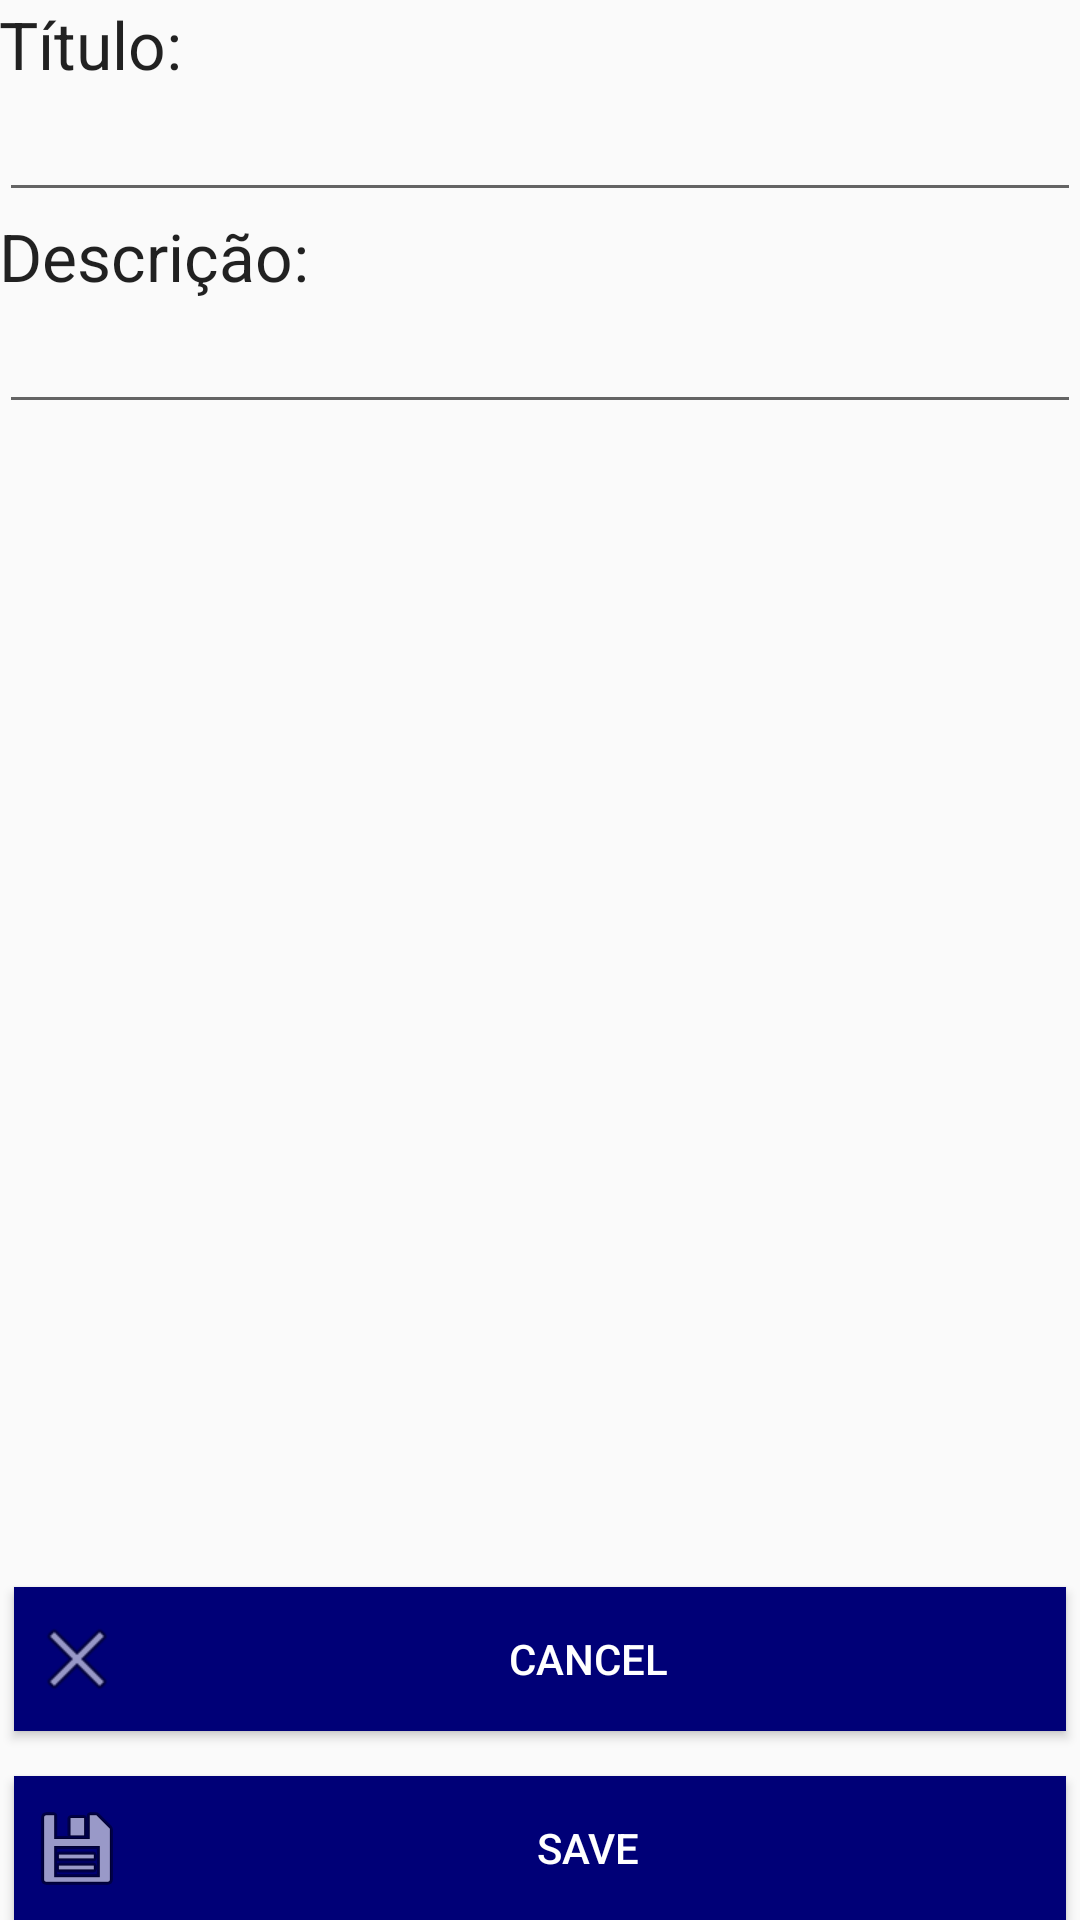

The Android layout XML behind this screen, and the referenced resources:
<!-- AndroidManifest.xml: application theme AppTheme -->
<!-- res/layout/content_add_work_experience_info.xml -->
<?xml version="1.0" encoding="utf-8"?>
<LinearLayout xmlns:android="http://schemas.android.com/apk/res/android"
    xmlns:tools="http://schemas.android.com/tools"
    xmlns:app="http://schemas.android.com/apk/res-auto" android:layout_width="fill_parent"
    android:layout_height="fill_parent" android:paddingLeft="@dimen/activity_horizontal_margin"
    android:paddingRight="@dimen/activity_horizontal_margin"
    android:paddingTop="@dimen/activity_vertical_margin"
    android:paddingBottom="@dimen/activity_vertical_margin"
    app:layout_behavior="@string/appbar_scrolling_view_behavior"
    tools:showIn="@layout/activity_add_work_experience_info"
    tools:context="com.example.pedroresende.curriculum.activities.AddExperienceInfo"
    android:orientation="vertical">

    <TextView
        android:layout_width="fill_parent"
        android:layout_height="wrap_content"
        android:textAppearance="?android:attr/textAppearanceLarge"
        android:text="Título:"
        android:id="@+id/lblTitle" />

    <EditText
        android:layout_width="fill_parent"
        android:layout_height="wrap_content"
        android:id="@+id/txtTitle" />

    <TextView
        android:layout_width="wrap_content"
        android:layout_height="wrap_content"
        android:textAppearance="?android:attr/textAppearanceLarge"
        android:text="Descrição:"
        android:id="@+id/lblDescricao" />

    <EditText
        android:layout_width="fill_parent"
        android:layout_height="wrap_content"
        android:inputType="textMultiLine"
        android:ems="10"
        android:id="@+id/txtDescription"
        android:autoText="true"
        android:maxLength="140" />

    <RelativeLayout
        android:layout_width="fill_parent"
        android:layout_height="wrap_content">

        <Button
            style="@style/mainButtons"
            android:layout_width="fill_parent"
            android:layout_height="wrap_content"
            android:text="Save"
            android:id="@+id/btnSave"
            android:drawableLeft="@android:drawable/ic_menu_save"
            android:layout_alignParentBottom="true"
            android:layout_centerHorizontal="true" />

        <Button
            style="@style/mainButtons"
            android:layout_width="fill_parent"
            android:layout_height="wrap_content"
            android:text="Cancel"
            android:id="@+id/btnCancel"
            android:drawableLeft="@android:drawable/ic_menu_close_clear_cancel"
            android:layout_above="@+id/btnSave"
            android:layout_centerHorizontal="true" />
    </RelativeLayout>
</LinearLayout>
<!-- res/layout/activity_add_work_experience_info.xml (included above) -->
<?xml version="1.0" encoding="utf-8"?>
<android.support.design.widget.CoordinatorLayout
    xmlns:android="http://schemas.android.com/apk/res/android"
    xmlns:app="http://schemas.android.com/apk/res-auto"
    xmlns:tools="http://schemas.android.com/tools" android:layout_width="match_parent"
    android:layout_height="match_parent" android:fitsSystemWindows="true"
    tools:context="com.example.pedroresende.curriculum.activities.AddExperienceInfo">


    <include layout="@layout/content_add_work_experience_info" />


</android.support.design.widget.CoordinatorLayout>
<!-- resources referenced by this layout -->
<resources>
  <style name="mainButtons">
         <item name="android:background">@color/darkBlue</item>
          <item name="android:textColor">@color/white</item>
          <item name="android:padding">5dp</item>
          <item name="android:layout_margin">5dp</item>
      </style>
  <style name="AppTheme" parent="Theme.AppCompat.Light.DarkActionBar">
          
          <item name="colorPrimary">@color/colorPrimary</item>
          <item name="colorPrimaryDark">@color/colorPrimaryDark</item>
          <item name="colorAccent">@color/colorAccent</item>
          <item name="android:windowActionBar">false</item>
      </style>
  <color name="darkBlue">#000077</color>
  <color name="white">#FFFFFF</color>
  <color name="colorPrimary">#3F51B5</color>
  <color name="colorPrimaryDark">#303F9F</color>
  <color name="colorAccent">#FF4081</color>
</resources>
